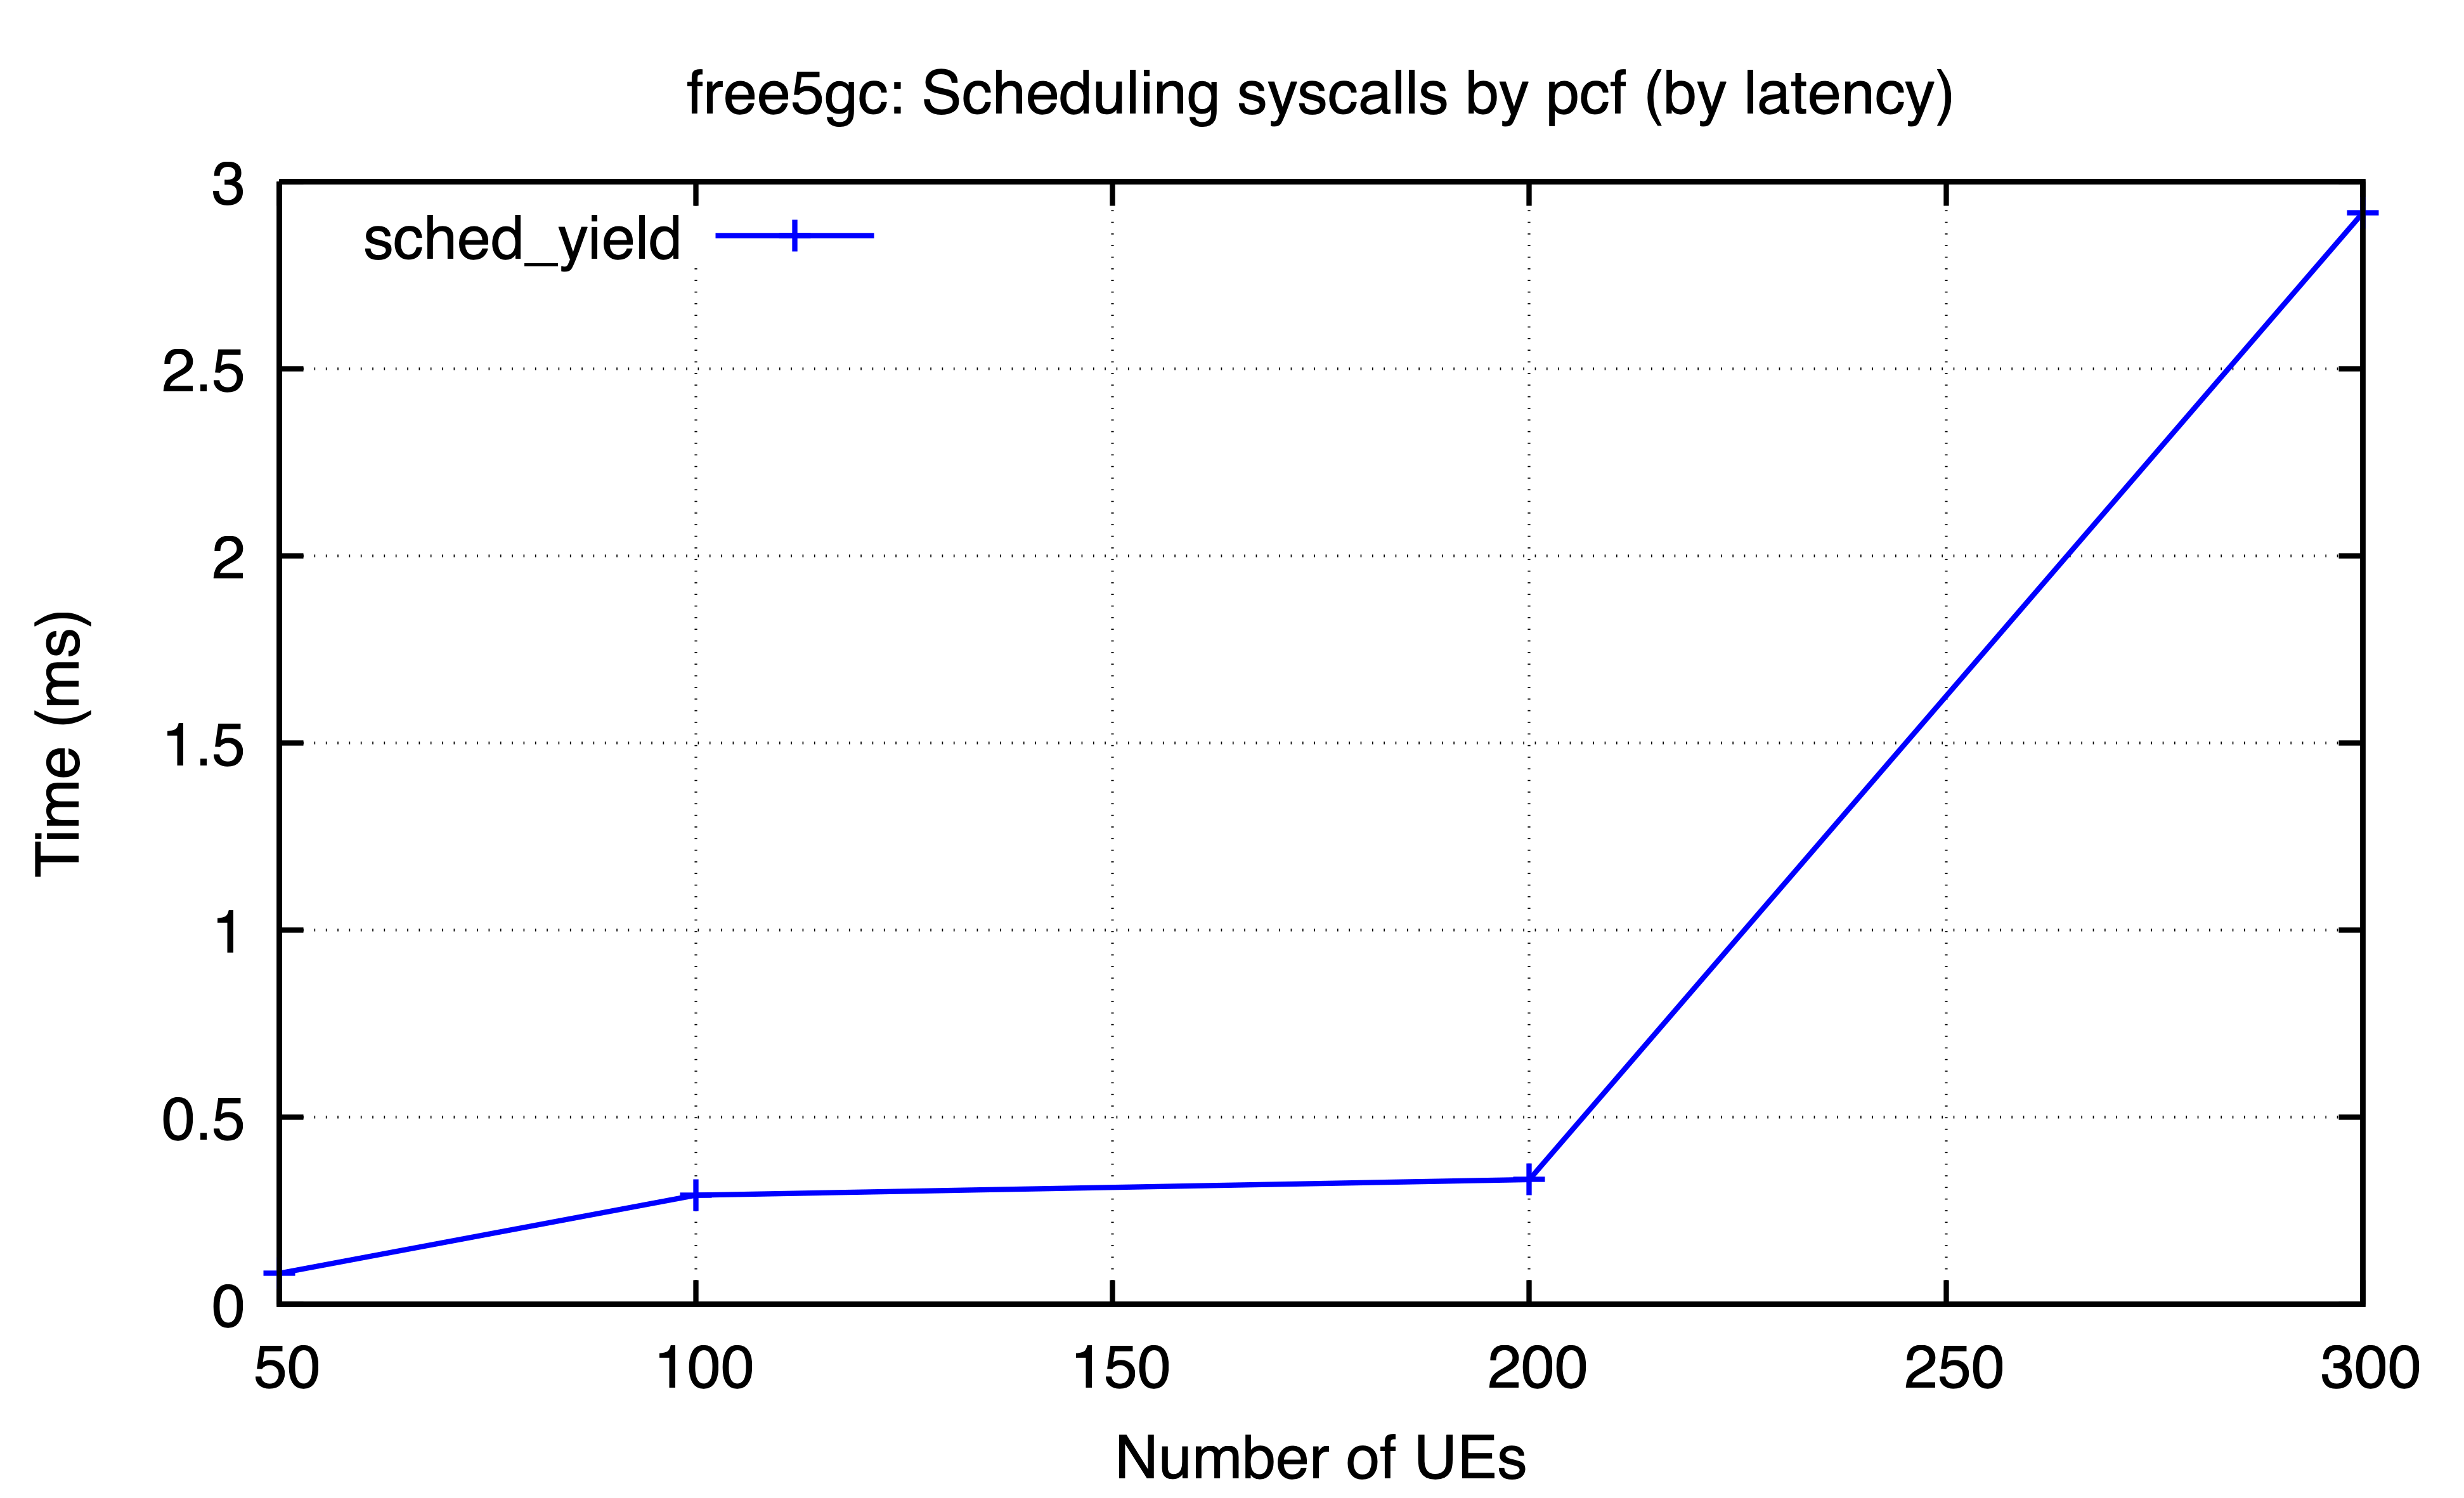

The data file committed next to this chart (first rows):
ues, sched_yield
50, 0.08282
100, 0.2918
200, 0.3335
300, 2.917
